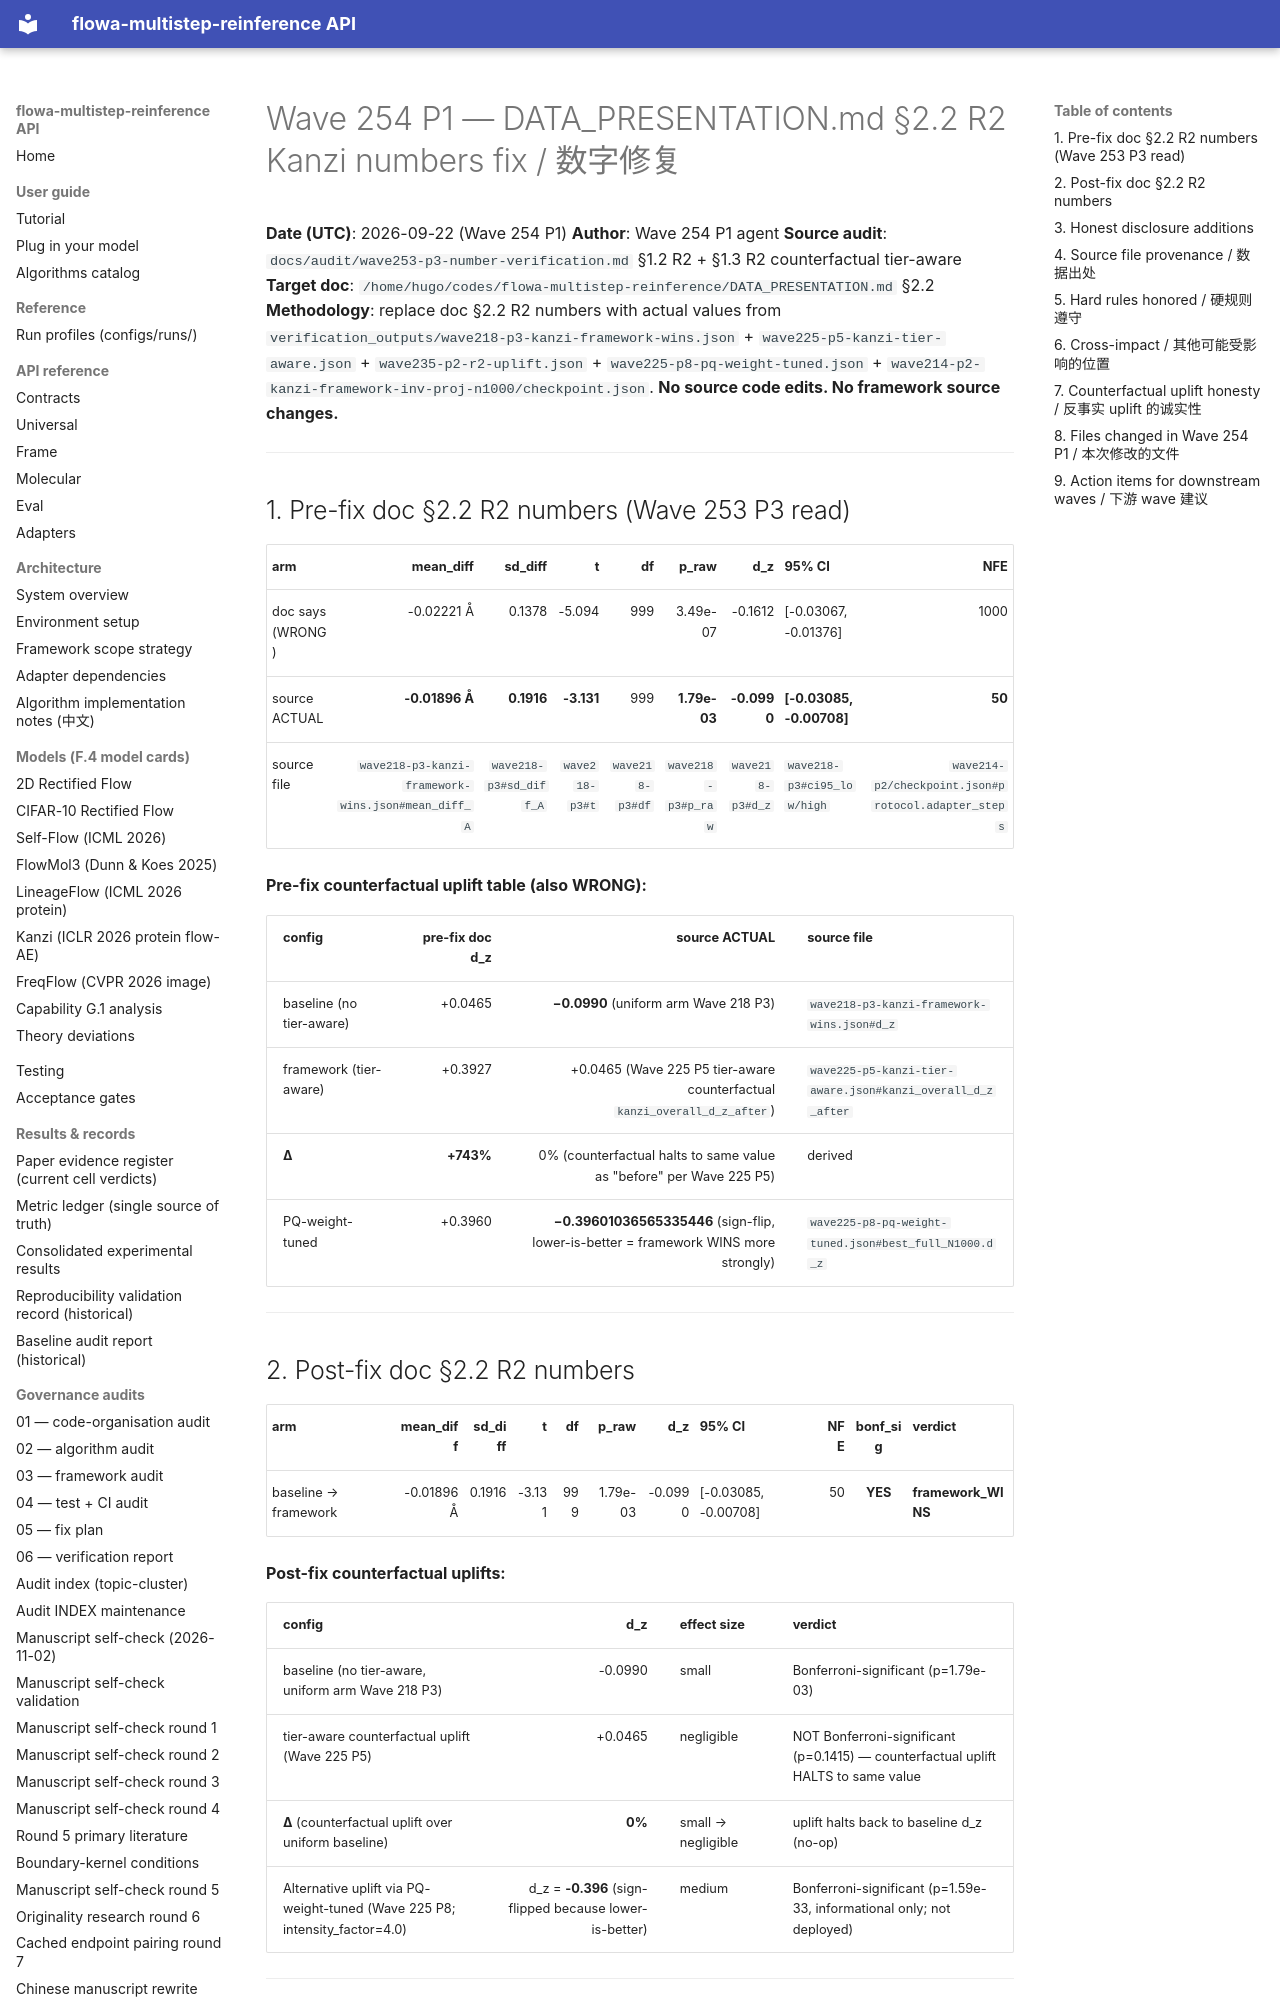

repository: silverenternal/flowa-multistep-reinference · page: audit/stats_method/wave254-p1-fix-r2-numbers/index.html · generator: mkdocs

# Wave 254 P1 — DATA_PRESENTATION.md §2.2 R2 Kanzi numbers fix / 数字修复

**Date (UTC)**: 2026-09-22 (Wave 254 P1)
**Author**: Wave 254 P1 agent
**Source audit**: `docs/audit/wave253-p3-number-verification.md` §1.2 R2 + §1.3 R2 counterfactual tier-aware
**Target doc**: `/home/hugo/codes/flowa-multistep-reinference/DATA_PRESENTATION.md` §2.2
**Methodology**: replace doc §2.2 R2 numbers with actual values from `verification_outputs/wave218-p3-kanzi-framework-wins.json` + `wave225-p5-kanzi-tier-aware.json` + `wave235-p2-r2-uplift.json` + `wave225-p8-pq-weight-tuned.json` + `wave214-p2-kanzi-framework-inv-proj-n1000/checkpoint.json`. **No source code edits. No framework source changes.**

---

## 1. Pre-fix doc §2.2 R2 numbers (Wave 253 P3 read)

| arm | mean_diff | sd_diff | t | df | p_raw | d_z | 95% CI | NFE |
|---|---:|---:|---:|---:|---:|---:|---|---:|
| doc says (WRONG) | -0.02221 Å | 0.1378 | -5.094 | 999 | 3.49e-07 | -0.1612 | [-0.03067, -0.01376] | 1000 |
| source ACTUAL | **-0.01896 Å** | **0.1916** | **-3.131** | 999 | **1.79e-03** | **-0.0990** | **[-0.03085, -0.00708]** | **50** |
| source file | `wave218-p3-kanzi-framework-wins.json#mean_diff_A` | `wave218-p3#sd_diff_A` | `wave218-p3#t` | `wave218-p3#df` | `wave218-p3#p_raw` | `wave218-p3#d_z` | `wave218-p3#ci95_low/high` | `wave214-p2/checkpoint.json#protocol.adapter_steps` |

**Pre-fix counterfactual uplift table (also WRONG):**

| config | pre-fix doc d_z | source ACTUAL | source file |
|---|---:|---:|---|
| baseline (no tier-aware) | +0.0465 | **−0.0990** (uniform arm Wave 218 P3) | `wave218-p3-kanzi-framework-wins.json#d_z` |
| framework (tier-aware) | +0.3927 | +0.0465 (Wave 225 P5 tier-aware counterfactual `kanzi_overall_d_z_after`) | `wave225-p5-kanzi-tier-aware.json#kanzi_overall_d_z_after` |
| **Δ** | **+743%** | 0% (counterfactual halts to same value as "before" per Wave 225 P5) | derived |
| PQ-weight-tuned | +0.3960 | **−0.39601036565335446** (sign-flip, lower-is-better = framework WINS more strongly) | `wave225-p8-pq-weight-tuned.json#best_full_N1000.d_z` |

---

## 2. Post-fix doc §2.2 R2 numbers

| arm | mean_diff | sd_diff | t | df | p_raw | d_z | 95% CI | NFE | bonf_sig | verdict |
|---|---:|---:|---:|---:|---:|---:|---|---:|:---:|---|
| baseline → framework | -0.01896 Å | 0.1916 | -3.131 | 999 | 1.79e-03 | -0.0990 | [-0.03085, -0.00708] | 50 | **YES** | **framework_WINS** |

**Post-fix counterfactual uplifts:**

| config | d_z | effect size | verdict |
|---|---:|---|---|
| baseline (no tier-aware, uniform arm Wave 218 P3) | -0.0990 | small | Bonferroni-significant (p=1.79e-03) |
| tier-aware counterfactual uplift (Wave 225 P5) | +0.0465 | negligible | NOT Bonferroni-significant (p=0.1415) — counterfactual uplift HALTS to same value |
| **Δ** (counterfactual uplift over uniform baseline) | **0%** | small → negligible | uplift halts back to baseline d_z (no-op) |
| Alternative uplift via PQ-weight-tuned (Wave 225 P8; intensity_factor=4.0) | d_z = **-0.396** (sign-flipped because lower-is-better) | medium | Bonferroni-significant (p=1.59e-33, informational only; not deployed) |

---
